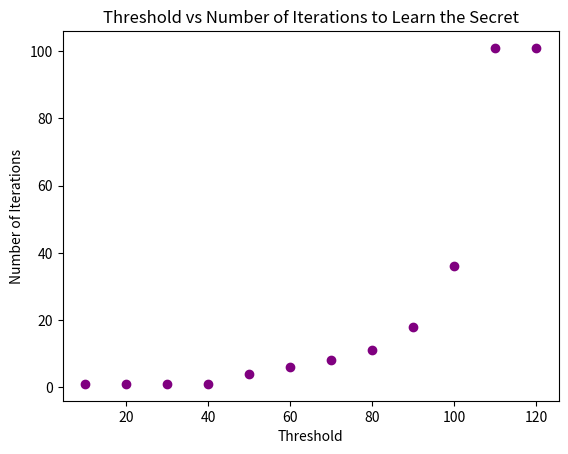

Recreate this plot in Python.
# Compare the number of iterations it takes for a player to guess the seceret as the threshold changes.
import random
import numpy as np
import networkx as nx
import matplotlib.pyplot as plt


tracker=np.zeros(12)
for p in range(1,13):
    # Parameters
    q = 1000 # Field size
    act = False # Activation check
    N = 100 # Population size
    Ns = [i for i in range(N)]
    t, m = 10*p, 120 # Threshold values
    ms = [i for i in range(m)]
    reps = {}
    minLambda, maxLambda = 1, 20 # Range of vertex values
    w1, w2, w3 = 0.2, 0.2, 0.5 # Reward and punishment values
    densities = [0.1]
    avgNum1, numberKnow, numRuns = [], np.zeros(5), np.zeros(5)

    # Generate graphs
    lambdai = [random.randint(minLambda, maxLambda) for i in range(N)]
    shares1 = {}
    G1= nx.Graph()
    G1.add_nodes_from([(i, {"lambda": lambdai[i]}) for i in range(N)])
    for i in range(N):
        shares1[i] = random.sample(ms, lambdai[i])
        for j in range(i+1, N):
            if random.random()<densities[0]: G1.add_edge(i, j)
    
    # Distribute shares
    touse = [i for i in range(m)]
    for i in range(N):
        for j in range(len(shares1[i])):
            if shares1[i][j] in touse: touse.remove(shares1[i][j])
    for i in range(len(touse)): shares1[random.choice(Ns)].append(touse[i])
    sensknown = np.zeros(N)
    ps = random.sample(ms, 20)
    for i in range(N):
        for j in range(len(ps)):
            if ps[j] in shares1[i] :
                shares1[i].remove(ps[j])
                sensknown[i]+=1

    if not nx.is_connected(G1):
        components = list(nx.connected_components(G1))
        for j in range(len(components)-1):
            node1, node2 = next(iter(components[j])), next(iter(components[j+1]))
            G1.add_edge(node1, node2)

    # Model
    played, act = {}, False
    for i in range(N): played[i] = []
    for i in range(N): reps[i] = 0
    while act==False:
        numRuns[0] += 1
        tracker[p-1]+=1
        reps = {k: v for k, v in sorted(reps.items(), key=lambda item: item[1])}
        for i in reps:
            if len(shares1[i])+sensknown[i]  >= t:
                numberKnow[0]+=1
                for j in range(N):
                    if j!=i and random.random()<1/q: numberKnow[0]+=1 
                act = True
            else:
                c = [val for val in shares1[i] if val not in played[i]]
                if len(c)>0:
                    tosend = random.choice(c)
                    played[i].append(tosend)
                    reps[i] += w1
                    for j in G1[i]:
                        if tosend not in shares1[j]:
                            shares1[j].append(tosend)
                            reps[j]+=w2
                else:
                    for j in range(N):
                        if random.random()<1/q: numberKnow[0]+=1 
                        act = True
        avgNum1.append(np.mean([len(shares1[i])+sensknown[i]  for i in range(N)]))

# Graph
# Plot number of runs against number of people
plt.scatter([10+10*i for i in range(len(tracker))], tracker, color='purple')
plt.xlabel('Threshold')
plt.ylabel('Number of Iterations')
plt.title('Threshold vs Number of Iterations to Learn the Secret')
plt.show()
